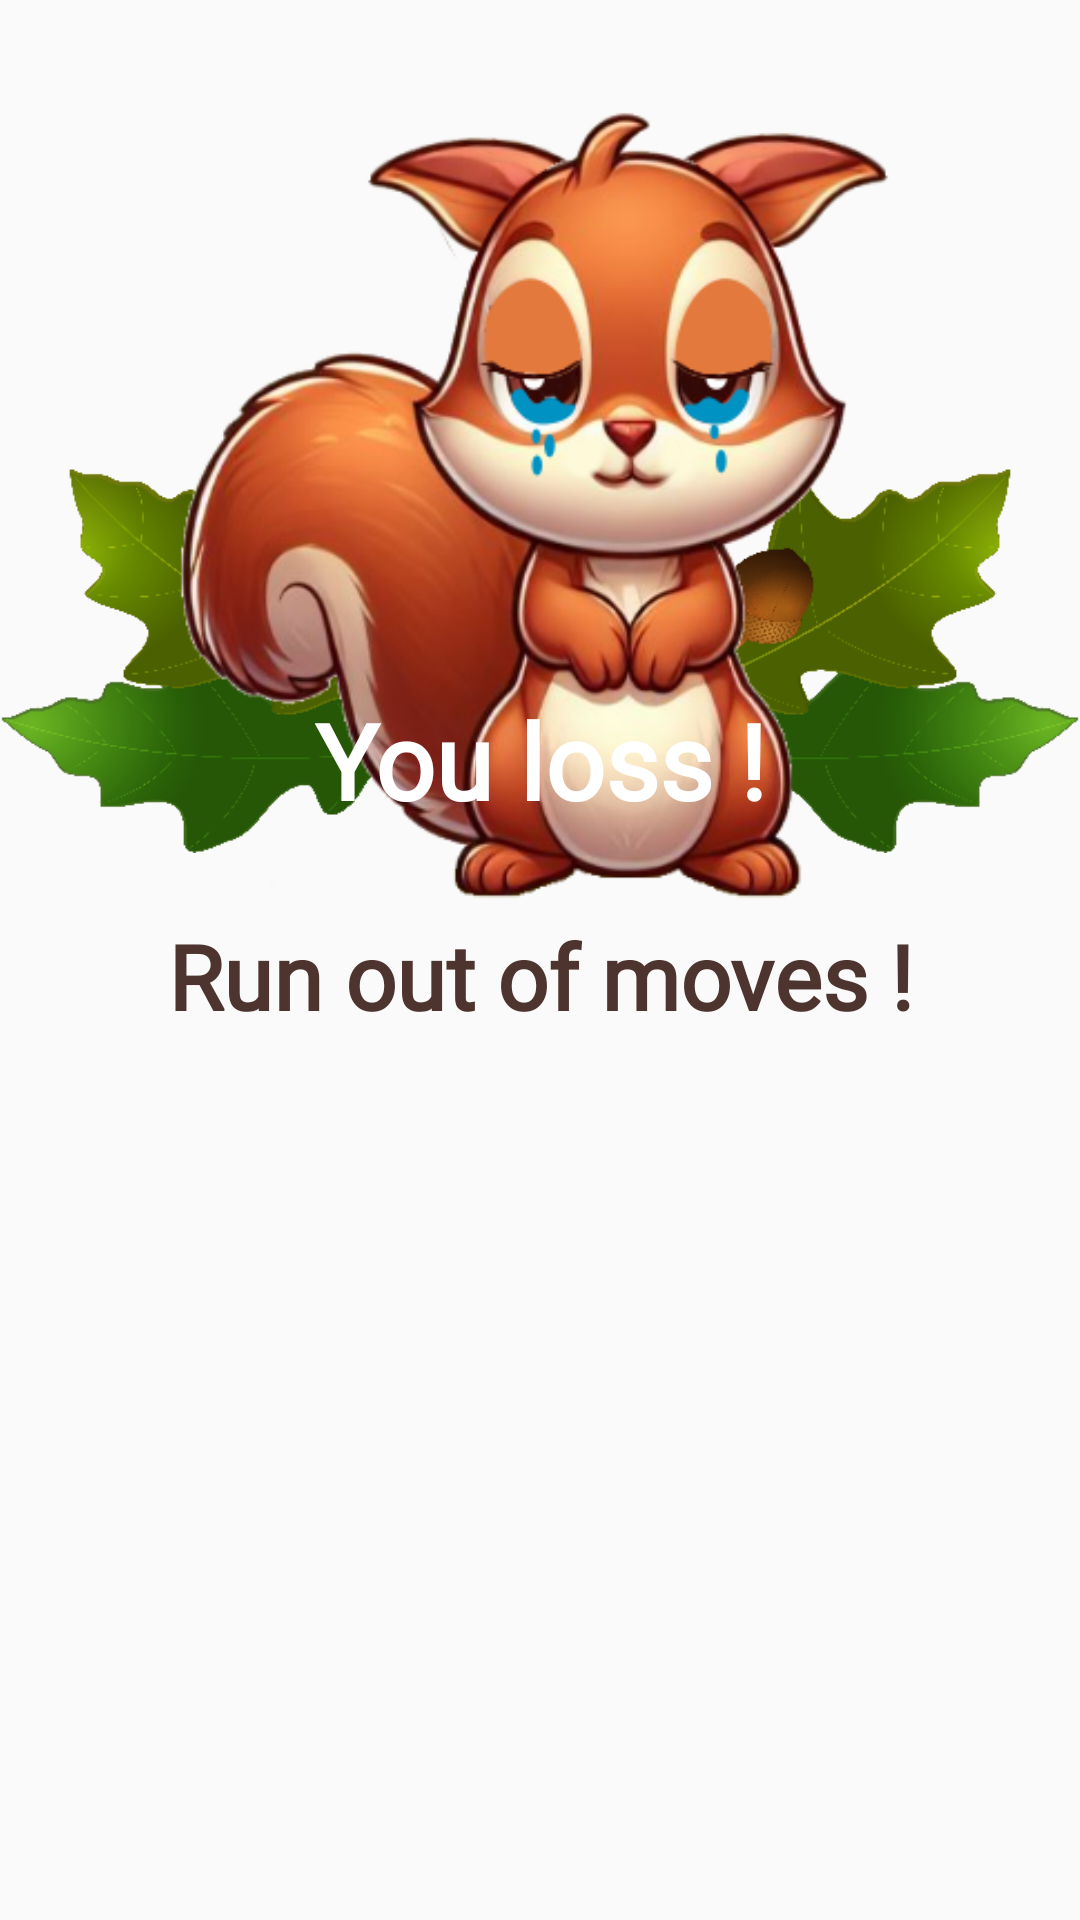

Write the Android layout XML for this screen, with the resource values it uses.
<!-- AndroidManifest.xml: application theme Theme_AnimalsPop -->
<!-- res/layout/dialog_loss.xml -->
<?xml version="1.0" encoding="utf-8"?>
<androidx.constraintlayout.widget.ConstraintLayout xmlns:android="http://schemas.android.com/apk/res/android"
    xmlns:aapt="http://schemas.android.com/aapt"
    xmlns:app="http://schemas.android.com/apk/res-auto"
    android:layout_width="match_parent"
    android:layout_height="match_parent">

    <ImageView
        android:id="@+id/image_leaf_01"
        android:layout_width="@dimen/image_leaf_width"
        android:layout_height="0dp"
        android:src="@drawable/leaf_01"
        app:layout_constraintBottom_toTopOf="@+id/image_ribbon"
        app:layout_constraintDimensionRatio="7:5"
        app:layout_constraintEnd_toStartOf="@+id/image_leaf_02"
        app:layout_constraintStart_toStartOf="@+id/image_ribbon"
        app:layout_constraintTop_toTopOf="@+id/image_ribbon" />

    <ImageView
        android:id="@+id/image_leaf_02"
        android:layout_width="@dimen/image_leaf_width"
        android:layout_height="0dp"
        android:src="@drawable/leaf_02"
        app:layout_constraintBottom_toTopOf="@+id/image_ribbon"
        app:layout_constraintDimensionRatio="7:5"
        app:layout_constraintEnd_toEndOf="@+id/image_ribbon"
        app:layout_constraintStart_toEndOf="@+id/image_leaf_01"
        app:layout_constraintTop_toTopOf="@+id/image_ribbon" />

    <ImageView
        android:id="@+id/image_fox"
        android:layout_width="@dimen/image_fox_width"
        android:layout_height="@dimen/image_fox_width"
        android:src="@drawable/panda_loss"
        app:layout_constraintBottom_toBottomOf="@+id/image_ribbon"
        app:layout_constraintEnd_toEndOf="@+id/image_loss_dialog"
        app:layout_constraintStart_toStartOf="@+id/image_loss_dialog" />

    <ImageView
        android:id="@+id/image_loss_dialog"
        android:layout_width="0dp"
        android:layout_height="0dp"
        android:background="@drawable/dialog_game"
        app:layout_constraintBottom_toBottomOf="parent"
        app:layout_constraintDimensionRatio="3:1"
        app:layout_constraintEnd_toEndOf="parent"
        app:layout_constraintStart_toStartOf="parent"
        app:layout_constraintTop_toTopOf="parent" />

    <TextView
        android:layout_width="wrap_content"
        android:layout_height="wrap_content"
        android:layout_marginTop="@dimen/margin_10"
        android:fontFamily="@font/baloo"
        android:gravity="center"
        android:text="@string/txt_out_of_move"
        android:textColor="@color/brown"
        android:textSize="@dimen/txt_dialog_small_size"
        android:textStyle="bold"
        app:layout_constraintBottom_toBottomOf="@+id/image_loss_dialog"
        app:layout_constraintEnd_toEndOf="@+id/image_loss_dialog"
        app:layout_constraintStart_toStartOf="@+id/image_loss_dialog"
        app:layout_constraintTop_toTopOf="@+id/image_loss_dialog" />

    <ImageView
        android:id="@+id/image_ribbon"
        android:layout_width="@dimen/dialog_width"
        android:layout_height="0dp"
        android:src="@drawable/ribbon"
        app:layout_constraintBottom_toBottomOf="@+id/guideline"
        app:layout_constraintDimensionRatio="3:1"
        app:layout_constraintEnd_toEndOf="@+id/image_loss_dialog"
        app:layout_constraintStart_toStartOf="@+id/image_loss_dialog" />

    <TextView
        android:layout_width="wrap_content"
        android:layout_height="wrap_content"
        android:layout_marginTop="@dimen/margin_10"
        android:fontFamily="@font/baloo"
        android:gravity="center"
        android:text="@string/txt_loss"
        android:textColor="@color/white"
        android:textSize="@dimen/txt_dialog_size"
        android:textStyle="bold"
        app:layout_constraintEnd_toEndOf="@+id/image_ribbon"
        app:layout_constraintStart_toStartOf="@+id/image_ribbon"
        app:layout_constraintTop_toTopOf="@+id/image_ribbon" />

    <androidx.constraintlayout.widget.Guideline
        android:id="@+id/guideline"
        android:layout_width="wrap_content"
        android:layout_height="wrap_content"
        android:orientation="horizontal"
        app:layout_constraintGuide_percent="0.5" />
</androidx.constraintlayout.widget.ConstraintLayout>
<!-- resources referenced by this layout -->
<resources>
  <color name="brown">#4e342e</color>
  <color name="white">#FFFFFFFF</color>
  <dimen name="dialog_width">300dp</dimen>
  <dimen name="image_fox_width">300dp</dimen>
  <dimen name="image_leaf_width">180dp</dimen>
  <dimen name="margin_10">10dp</dimen>
  <dimen name="txt_dialog_size">35sp</dimen>
  <dimen name="txt_dialog_small_size">30sp</dimen>
  <!-- drawable leaf_01: png bitmap (drawable, 36971 bytes) -->
  <!-- drawable leaf_02: png bitmap (drawable, 37074 bytes) -->
  <!-- drawable panda_loss: png bitmap (drawable, 204711 bytes) -->
  <string name="txt_loss">You loss !</string>
  <string name="txt_out_of_move">Run out of moves !</string>
  <style name="Theme_AnimalsPop" parent="Theme.AppCompat.Light.NoActionBar">
          <item name="android:statusBarColor">?attr/colorPrimaryVariant</item>
          <item name="colorOnPrimary">@color/white</item>
          <item name="colorOnSecondary">@color/black</item>
          <item name="colorPrimary">@color/purple_500</item>
          <item name="colorPrimaryVariant">@color/purple_700</item>
          <item name="colorSecondary">@color/teal_200</item>
          <item name="colorSecondaryVariant">@color/teal_700</item>
      </style>
  <color name="black">#FF000000</color>
  <color name="purple_500">#ff6200ee</color>
  <color name="purple_700">#ff3700b3</color>
  <color name="teal_200">#ff03dac5</color>
  <color name="teal_700">#ff018786</color>
</resources>
